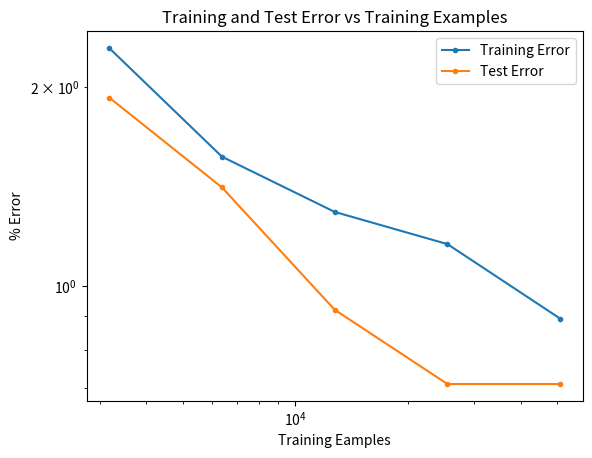

Write the Python code that produced this figure.
from __future__ import print_function
import numpy as np
import matplotlib.pyplot as plt
import os

# Define the number of training examples
train_examples = [50995, 25495, 12745, 6370, 3182]

# Define the training and test error for each
# number of training examples
train_errors = [0.8922443376801681, 1.157089625416745, 1.2946253432718748, 1.569858712715856, 2.2941546197360196]
test_errors = [0.7099999999999937, 0.7099999999999937, 0.9200000000000017, 1.4099999999999966, 1.9300000000000068]

# Plot the train and test errors as a function of training examples
plt.figure(1)
plt.plot(train_examples,train_errors, marker = '.', label = 'Training Error')
plt.plot(train_examples,test_errors, marker = '.', label = 'Test Error')
plt.loglog()
plt.xlabel('Training Eamples')
plt.ylabel('% Error')
plt.title('Training and Test Error vs Training Examples')
plt.legend()
plt.show()